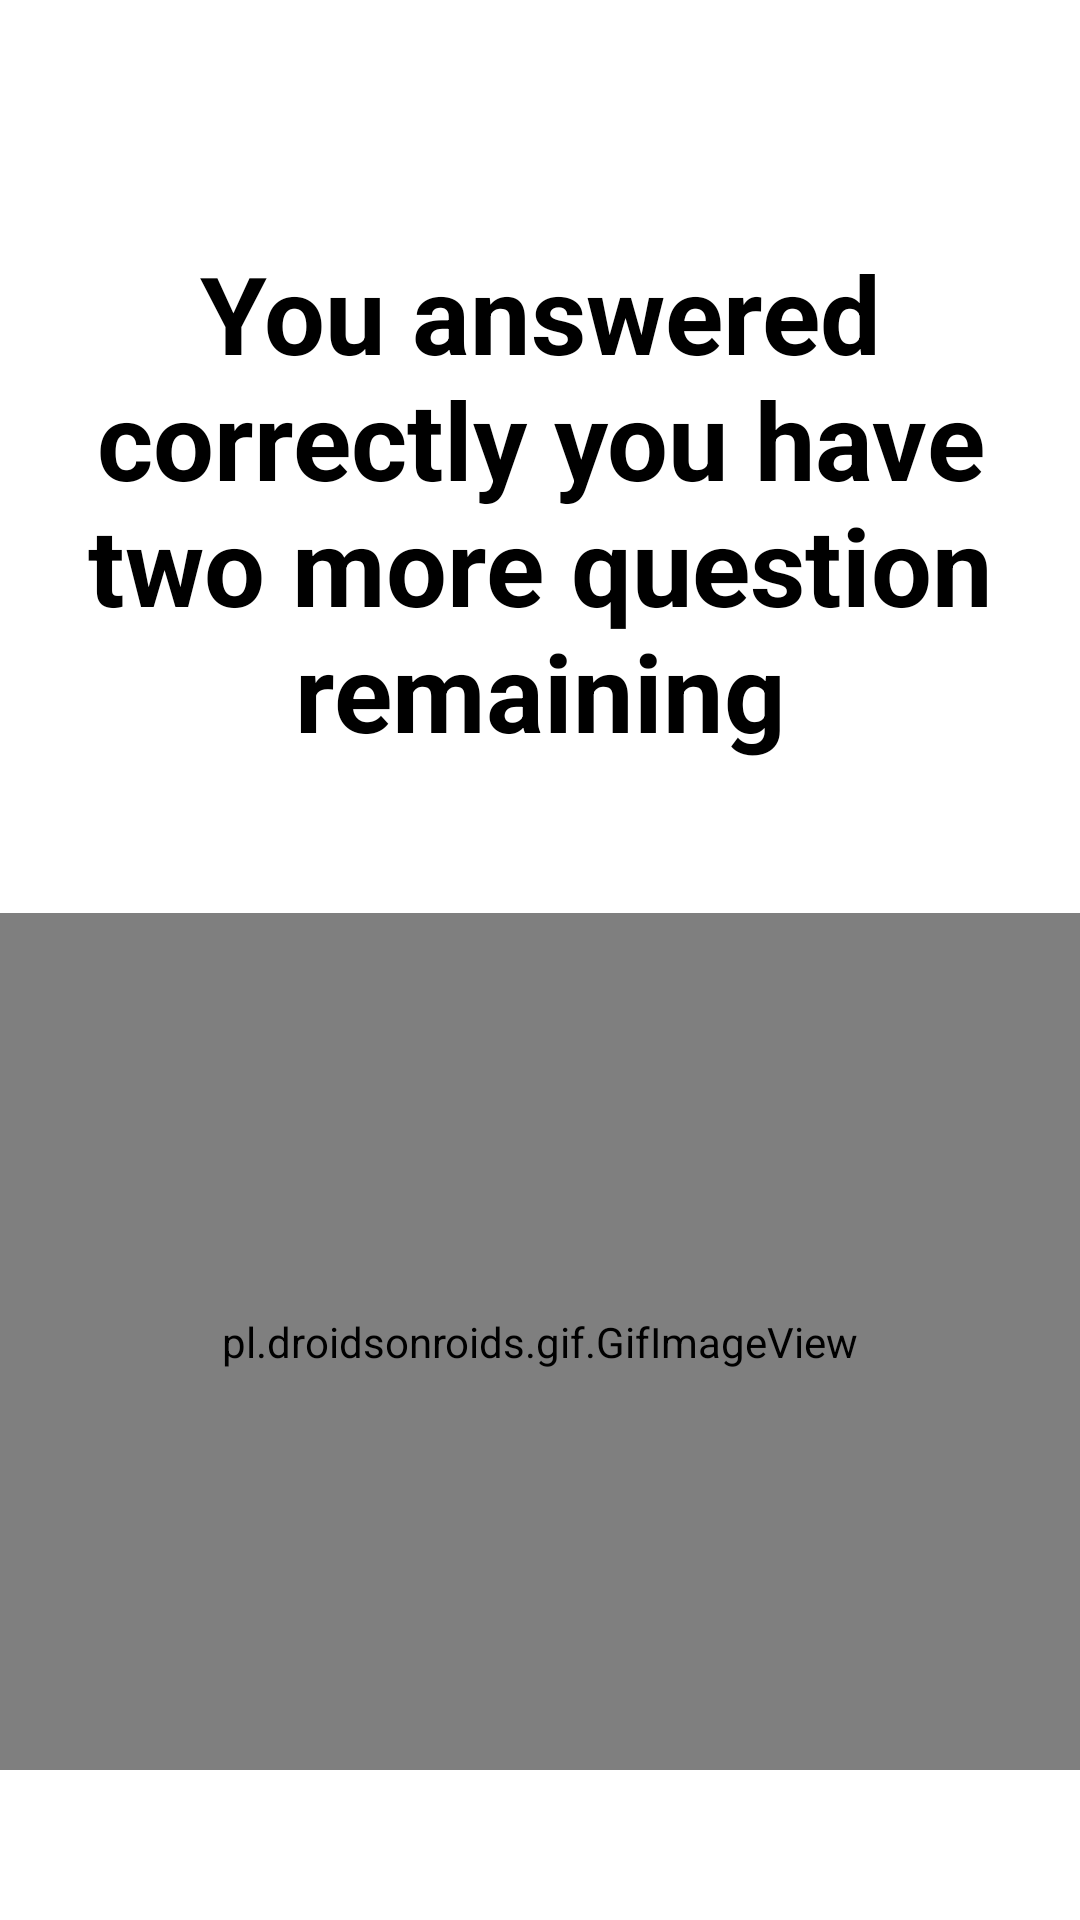

Produce the Android XML layout that renders to this screen, including the resource entries it uses.
<!-- AndroidManifest.xml: application theme Theme.PythonCompetition -->
<!-- res/layout/activity_right.xml -->
<?xml version="1.0" encoding="utf-8"?>
<androidx.constraintlayout.widget.ConstraintLayout
        xmlns:android="http://schemas.android.com/apk/res/android"
        xmlns:tools="http://schemas.android.com/tools"
        xmlns:app="http://schemas.android.com/apk/res-auto"
        android:layout_width="match_parent"
        android:layout_height="match_parent"
        android:background="@drawable/blue"
        tools:context=".Result">

    <pl.droidsonroids.gif.GifImageView
        android:id="@+id/gifImageView5"
        android:layout_width="match_parent"
        android:layout_height="0dp"
        android:layout_marginTop="50dp"
        android:layout_marginBottom="50dp"
        android:background="#0000ffff"
        android:src="@drawable/timer1"
        app:layout_constraintBottom_toBottomOf="parent"
        app:layout_constraintEnd_toEndOf="parent"
        app:layout_constraintHorizontal_bias="0.384"
        app:layout_constraintStart_toStartOf="parent"
        app:layout_constraintTop_toBottomOf="@+id/textView4" />

    <TextView
            android:id="@+id/textView4"
            android:layout_width="match_parent"
            android:layout_height="wrap_content"
            android:layout_marginTop="80dp"
            android:gravity="center"
            android:text="You answered correctly you have two more question remaining"
            android:textColor="@color/black"
            android:textSize="36dp"
            android:textStyle="bold"
            app:layout_constraintEnd_toEndOf="parent"
            app:layout_constraintHorizontal_bias="0.0"
            app:layout_constraintStart_toStartOf="parent"
            app:layout_constraintTop_toTopOf="parent" />
</androidx.constraintlayout.widget.ConstraintLayout>
<!-- resources referenced by this layout -->
<resources>
  <color name="black">#FF000000</color>
  <!-- drawable timer1: gif bitmap (drawable, 525386 bytes) -->
  <style name="Theme.PythonCompetition" parent="Theme.MaterialComponents.DayNight.DarkActionBar">
          
          <item name="android:forceDarkAllowed" tools:targetApi="q">false</item>
  
          <item name="colorPrimary">@color/Blue_Ivy</item>
          <item name="colorPrimaryVariant">@color/black</item>
          <item name="colorOnPrimary">@color/white</item>
          
          <item name="colorSecondary">@color/teal_200</item>
          <item name="colorSecondaryVariant">@color/teal_700</item>
          <item name="colorOnSecondary">@color/black</item>
          
          <item name="android:statusBarColor" tools:targetApi="l">?attr/colorPrimaryVariant</item>
          
      </style>
  <color name="Blue_Ivy">#3090C7</color>
  <color name="white">#FFFFFFFF</color>
  <color name="teal_200">#FF03DAC5</color>
  <color name="teal_700">#FF018786</color>
</resources>
